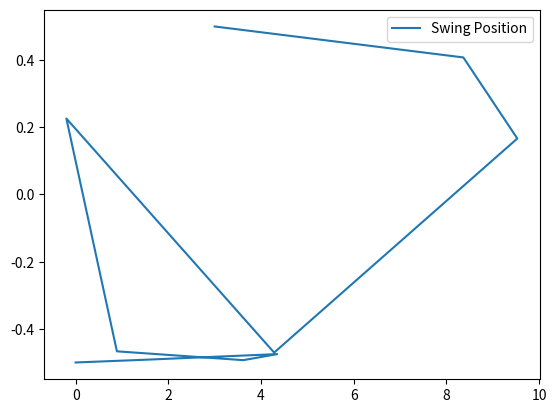

Here is the Python script that generated this plot:
# This is the solution to the cart-pole swing-up problem

import numpy as np
from scipy import optimize
import matplotlib.pyplot as plt

# System global paramters
m1 = 1
m2 = 1
l = 0.5
g = 9.81

# Problem global parameters
d = 3
d_max = 10
u_max = 10
T = 10
N = 10


# Dynamics
def f(u, x):
    """Calculate the dynamics given the state, x and the control, u"""
    [_, q2, q1_dot, q2_dot] = x # [horzontal_position, angle, ...]

    q1_ddot = (l*m2*np.sin(q2)*q2_dot**2 + u + m2*g*np.cos(q2)*np.sin(q2)) / (m1 + m2*(1 - np.cos(q2)**2))
    q2_ddot = (l*m2*np.cos(q2)*np.sin(q2)*q2_dot**2 + u*np.cos(q2) + (m1 + m2)*g*np.sin(q2)) / (l*m1 + l*m2*(1 - np.cos(q2)**2))

    return np.array([q1_dot, q2_dot, q1_ddot, q2_ddot])

def split_data(data) -> np.array:
    u = data[:N]

    q1 = data[N:2*N]
    q2 = data[2*N:3*N]
    q1_dot = data[3*N:4*N]
    q2_dot = data[4*N:5*N]

    return (u, np.array([q1, q2, q1_dot, q2_dot]))

def objective_func(data):
    """Calculate the value of the objective function with given data"""
    u, _ = split_data(data)
    h_k = T/N
    s = 0
    for k in range(N-1):
        s += u[k]**2 + u[k+1]**2
    return 0.5*h_k*s

def collocation_constraint(data):
    """Constructs a matrix which should be constrained to be equal to 0. This is the dynamics constraint"""
    u, x = split_data(data)
    h_k = T/N

    x_k = np.delete(x, N-1, 1) # Size is (4, N-1)
    u_k = np.delete(u, N-1)

    x_kplus1 = np.delete(x, 0, 1)
    u_kplus1 = np.delete(u, 0)

    output = h_k * (f(u_kplus1, x_kplus1) + f(u_k, x_k)) - x_kplus1 + x_k
    return output.flatten() 

def path_limit(sign=1):
    """Construct the upper limit to the path constraint.
    If sign = -1 output lower limit.
    """
    output = np.full((5, N), np.inf)
    output[0] = u_max
    output[1] = d_max
    return output.flatten()*sign

def boundary_start(data):
    """Function to constrain start at origin"""
    _, x = split_data(data)
    x_0 = x[:, 0]
    return x_0

def boundary_end(data):
    """Function to constrain end point"""
    _, x = split_data(data)
    x_N = x[:, N-1]
    end = np.array([d, np.pi, 0, 0]) # End vertically with 0 velocity
    return x_N - end

def initial_guess() -> np.ndarray:
    """Linearly interpolate between start and end states for initial guess"""
    output = np.zeros((5, N))
    q1 = np.linspace(0, d, N)
    q2 = np.linspace(0, np.pi, N)
    output[1] = q1
    output[2] = q2
    return output.flatten()

def solve():

    # Define bounds
    bounds = optimize.Bounds(path_limit(sign=-1), path_limit())

    # Define Constraints
    dynamic_con = optimize.NonlinearConstraint(collocation_constraint, np.zeros(4*(N-1)), np.zeros(4*(N-1)))
    boundary_start_con = optimize.NonlinearConstraint(boundary_start, np.zeros(4), np.zeros(4))
    boundary_end_con = optimize.NonlinearConstraint(boundary_end, np.zeros(4), np.zeros(4))

    # Initial guess
    start = initial_guess()

    # Optimise
    res = optimize.minimize(objective_func, start, method='SLSQP', constraints=[dynamic_con, boundary_start_con, boundary_end_con], bounds=bounds)
    return res

if __name__=='__main__':
    res = solve().x
    u, x = split_data(res)

    [q1, q2, q1_dot, q2_dot] = x

    y = -l*np.cos(q2)
    x = q1 + l*np.sin(q2)

    plt.plot(x, y, label='Swing Position')
    plt.legend()
    plt.show()
    pass